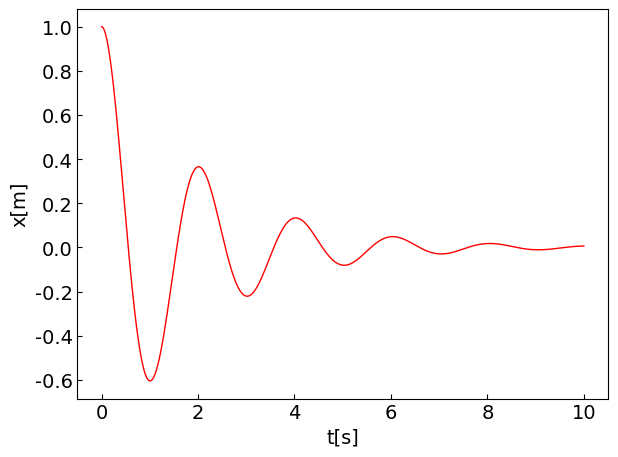

Python code for this plot:
'''
1次元減衰自由振動
'''

import numpy as np
from matplotlib import pyplot as plt
from scipy.integrate import odeint

def f(var, t, m, k, c):
    '''Harmonic oscillator'''
    x = var[0]
    v = var[1]

    # 運動方程式
    a = -(k / m) * x - (c /m) * v

    # 結果(1D配列にする必要があり)
    output = np.array([v, a])

    return output

def plot(t, x):
    '''plot'''

    # フォントの種類とサイズを設定する
    plt.rcParams['font.size'] = 14
    plt.rcParams['font.family'] = 'Times New Roman'

    # 目盛を内側にする
    plt.rcParams['xtick.direction'] = 'in'
    plt.rcParams['ytick.direction'] = 'in'

    # グラフの上下左右にメモリ線をつける
    fig = plt.figure()
    ax1 = fig.add_subplot(111)

    # 軸のラベルを指定する
    ax1.set_xlabel('t[s]')
    ax1.set_ylabel('x[m]')

    ax1.plot(t, x, label='Displacement', lw=1, color='red')

    fig.tight_layout()

    plt.show()
    plt.close()

if __name__ == '__main__':
    # 定数
    m = 1.0
    k = 10.0
    c = 1.0

    # 解析時間
    dt = 1e-3
    t_max = 10.0
    t = np.arange(0.0, t_max, dt)

    # 初期条件
    x0 = 1.0
    v0 = 0.0
    var = [x0, v0]

    # odeint
    var = odeint(f, var, t, args=(m, k, c))

    # 結果を分離
    x = var.T[0]
    v = var.T[1]

    # プロット
    plot(t, x)
